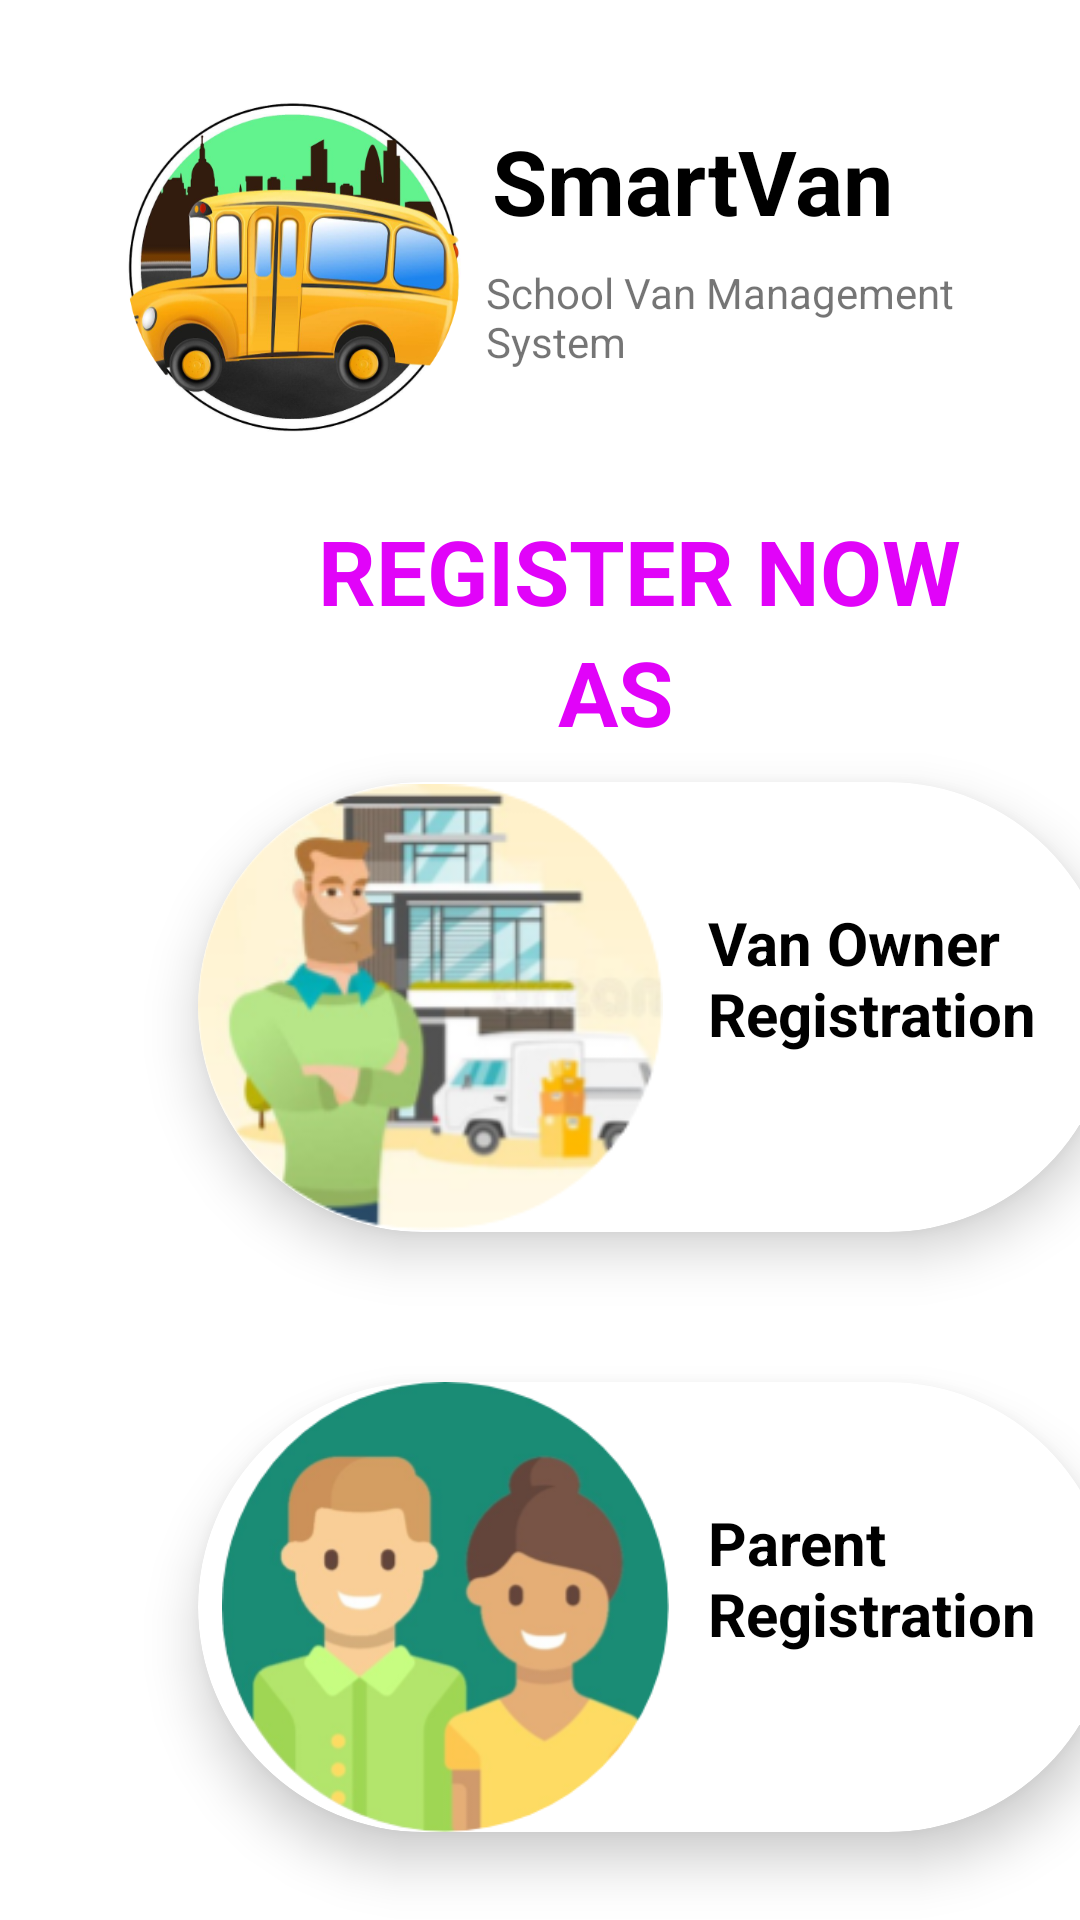

This screen was rendered from an Android layout file. Write that file and the resources it references.
<!-- AndroidManifest.xml: application theme Theme.SmartVan -->
<!-- res/layout/activity_registration_interface.xml -->
<?xml version="1.0" encoding="utf-8"?>
<RelativeLayout xmlns:android="http://schemas.android.com/apk/res/android"
    xmlns:app="http://schemas.android.com/apk/res-auto"
    xmlns:tools="http://schemas.android.com/tools"
    android:layout_width="match_parent"
    android:layout_height="match_parent"
    android:background="#fff"
    tools:context=".RegistrationInterface">

    <TextView
        android:id="@+id/textView5"
        android:layout_width="wrap_content"
        android:layout_height="wrap_content"
        android:layout_alignParentStart="true"
        android:layout_alignParentTop="true"
        android:layout_centerHorizontal="true"
        android:layout_marginStart="164dp"
        android:layout_marginTop="40dp"
        android:text="SmartVan"
        android:textColor="#000"
        android:textSize="30sp"
        android:textStyle="bold" />

    <TextView
        android:id="@+id/textView6"
        android:layout_width="wrap_content"
        android:layout_height="wrap_content"
        android:layout_alignParentStart="true"
        android:layout_alignParentTop="true"
        android:layout_centerHorizontal="true"
        android:layout_marginStart="162dp"
        android:layout_marginTop="88dp"
        android:text="School Van Management System" />

    <LinearLayout
        android:layout_width="369dp"
        android:layout_height="610dp"
        android:layout_alignParentStart="true"
        android:layout_alignParentTop="true"
        android:layout_centerHorizontal="true"
        android:layout_marginStart="26dp"
        android:layout_marginTop="150dp"
        android:elevation="50dp"
        android:orientation="vertical">

        <TextView
            android:id="@+id/textView11"
            android:layout_width="wrap_content"
            android:layout_height="wrap_content"
            android:layout_marginStart="80dp"
            android:layout_marginTop="20dp"
            android:text="REGISTER NOW"
            android:textColor="#E103F9"
            android:textSize="30sp"
            android:textStyle="bold" />

        <TextView
            android:id="@+id/textView12"
            android:layout_width="wrap_content"
            android:layout_height="wrap_content"
            android:layout_marginStart="160dp"
            android:text="AS"
            android:textColor="#E103F9"
            android:textSize="30sp"
            android:textStyle="bold" />

        <androidx.cardview.widget.CardView
            android:id="@+id/vanOwnerRegister"
            android:layout_width="305dp"
            android:layout_height="150dp"
            android:layout_marginStart="40dp"
            android:layout_marginTop="10dp"
            app:cardCornerRadius="80dp"
            app:cardElevation="10dp">


            <ImageView
                android:id="@+id/imageView5"
                android:layout_width="155dp"
                android:layout_height="match_parent"
                app:srcCompat="@drawable/ico" />

            <TextView
                android:id="@+id/textView7"
                android:layout_width="129dp"
                android:layout_height="63dp"
                android:layout_marginStart="170dp"
                android:layout_marginTop="40dp"
                android:text="Van Owner Registration"
                android:textColor="#000"
                android:textSize="20sp"
                android:textStyle="bold" />
        </androidx.cardview.widget.CardView>

        <androidx.cardview.widget.CardView
            android:id="@+id/parentRegister"
            android:layout_width="305dp"
            android:layout_height="150dp"
            android:layout_marginStart="40dp"
            android:layout_marginTop="50dp"
            app:cardCornerRadius="80dp"
            app:cardElevation="10dp">


            <ImageView
                android:id="@+id/imageView7"
                android:layout_width="165dp"
                android:layout_height="match_parent"
                app:srcCompat="@drawable/parent_2" />

            <TextView
                android:id="@+id/textView8"
                android:layout_width="129dp"
                android:layout_height="63dp"
                android:layout_marginStart="170dp"
                android:layout_marginTop="40dp"
                android:text="Parent Registration"
                android:textColor="#000"
                android:textSize="20sp"
                android:textStyle="bold" />
        </androidx.cardview.widget.CardView>


    </LinearLayout>

    <ImageView
        android:id="@+id/imageView8"
        android:layout_width="118dp"
        android:layout_height="111dp"
        android:layout_alignParentStart="true"
        android:layout_alignParentTop="true"
        android:layout_marginStart="39dp"
        android:layout_marginTop="34dp"
        app:srcCompat="@drawable/smartvan" />

</RelativeLayout>
<!-- resources referenced by this layout -->
<resources>
  <!-- drawable ico: png bitmap (drawable, 47460 bytes) -->
  <!-- drawable parent_2: png bitmap (drawable, 60630 bytes) -->
  <!-- drawable smartvan: png bitmap (drawable, 217498 bytes) -->
  <style name="Theme.SmartVan" parent="Theme.AppCompat.Light.NoActionBar">
          
          <item name="colorPrimary">@color/purple_500</item>
          <item name="colorPrimaryVariant">@color/purple_700</item>
          <item name="colorOnPrimary">@color/white</item>
          
          <item name="colorSecondary">@color/teal_200</item>
          <item name="colorSecondaryVariant">@color/teal_700</item>
          <item name="colorOnSecondary">@color/black</item>
          
          <item name="android:statusBarColor" tools:targetApi="l">?attr/colorOnSecondary</item>
          
      </style>
  <!-- not gathered from this repository: default colours our renderer supplied (Android Studio template values) -->
  <color name="purple_500">#FF6200EE</color>
  <color name="purple_700">#FF3700B3</color>
  <color name="teal_200">#FF03DAC5</color>
  <color name="teal_700">#FF018786</color>
  <color name="black">#FF000000</color>
  <color name="white">#FFFFFFFF</color>
</resources>
